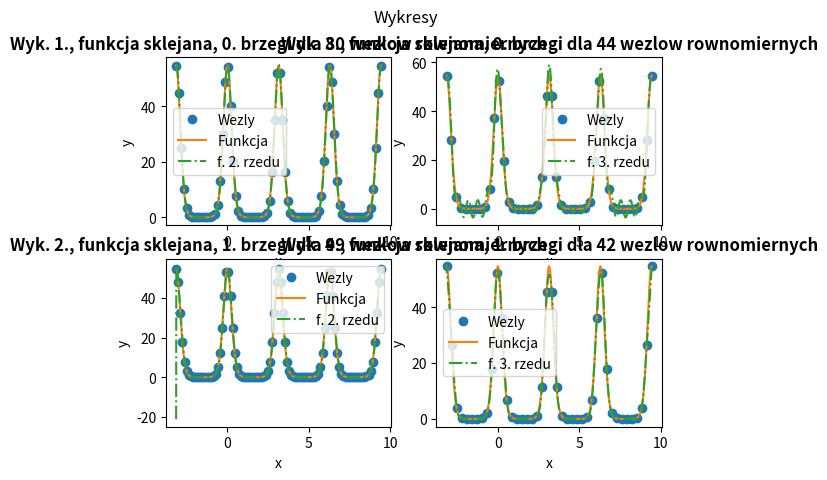

This figure's Python source:
from math import pi, cos, e, sin
import numpy as np
import matplotlib.pyplot as plot
import numpy.linalg
from scipy.special import roots_chebyt

# nodes_n = 10
min_x = -pi
max_x = 3 * pi

graph_counter = 1

samples = np.arange(min_x, max_x + 0.01, 0.01)
samples_n = len(samples)


def f(samples):
    k = 4
    m = 2
    if not isinstance(samples, float):
        return [e ** (k * cos(m * i)) for i in samples]
    return e ** (k * cos(m * samples))


def genEquidistant(nodes_n):
    return np.arange(min_x, max_x + 0.01, (max_x - min_x) / (nodes_n - 1))


def genChebyshev(nodes_n):
    nodes, _ = roots_chebyt(nodes_n)
    nodes *= ((max_x - min_x) / 2)
    nodes += ((max_x + min_x) / 2)
    return nodes


def cubicSpline(nodes, mode):
    y = f(nodes)
    nodes_n = len(nodes)

    def h(i):
        return nodes[i] - nodes[i - 1]

    def delt(i):
        return (y[i] - y[i - 1]) / (nodes[i] - nodes[i - 1])

    def delt2(i):
        return (delt(i + 1) - delt(i)) / (nodes[i + 1] - nodes[i - 1])

    def delt3(i):
        return (delt2(i + 1) - delt2(i)) / (nodes[i + 2] - nodes[i - 1])

    A = [[0 for i in range(nodes_n)] for j in range(nodes_n)]
    P = [0 for _ in range(nodes_n)]
    if mode==0:
        A[0][0] = -h(1)
        A[0][1] = h(1)
    else:
        A[0][0] = 0
        A[0][1] = 1
    for i in range(1, nodes_n - 1):  # 1 brzegi3
        A[i][i - 1] = h(i)
        A[i][i] = 2 * (h(i) + h(i + 1))
        A[i][i + 1] = h(i + 1)

    if mode==0:
        A[nodes_n - 1][nodes_n - 2] = h(nodes_n - 1)
        A[nodes_n - 1][nodes_n - 1] = -h(nodes_n - 1)
    else:
        A[nodes_n - 1][nodes_n - 2] = 1
        A[nodes_n - 1][nodes_n - 1] = 0
    P[0] = h(1) ** 2 * delt3(1)
    for i in range(1, nodes_n - 1):
        P[i] = delt(i + 1) - delt(i)
    P[nodes_n - 1] = -(h(nodes_n - 1) ** 2) * delt3(nodes_n - 3)

    ro = np.linalg.solve(A, P)

    def b(i):
        return (y[i] - y[i - 1]) / h(i) - h(i) * (ro[i] + 2 * ro[i - 1])

    def c(i):
        return 3 * ro[i - 1]

    def d(i):
        return (ro[i] - ro[i - 1]) / h(i)

    ans = []
    for j in range(samples_n):
        i = 0
        while i < len(nodes) - 1 and nodes[i] < samples[j]:
            i += 1
        ans.append(y[i - 1] + b(i) * (samples[j - 1] - nodes[i - 1]) + c(i) * (samples[j - 1] - nodes[i - 1]) ** 2 +
                   d(i) * (samples[j - 1] - nodes[i - 1]) ** 3)
    return ans


def quadriSpline(nodes, mode):
    y = f(nodes)
    nodes_n = len(nodes)

    def h(i):
        return nodes[i] - nodes[i - 1]

    def delt(i):
        return (y[i] - y[i - 1]) / (nodes[i] - nodes[i - 1])

    B2 = []

    def b2(i):
        return B2[i - 1]

    def c2(i):
        return (b2(i + 1) - b2(i)) / (2 * h(i))

    L = [[0 for i in range(nodes_n)] for j in range(nodes_n)]
    R = [0 for _ in range(nodes_n)]
    if mode == 0:
        L[0][0] = 1
        L[0][1] = 0
    else:
        L[0][0] = 1
        L[0][1] = -1
    for i in range(1, nodes_n - 1):  # 1 brzegi2
        L[i][i - 1] = 1
        L[i][i] = 1

    L[nodes_n - 1][nodes_n - 2] = 1
    L[nodes_n - 1][nodes_n - 1] = 1
    R[0] = 0
    for i in range(1, nodes_n):
        R[i] = 2 * delt(i)
    B2 = np.linalg.solve(L, R)

    ans = []
    for j in range(samples_n):
        i = 0
        while i < len(nodes) - 1 and nodes[i] < samples[j]:
            i += 1
        ans.append(y[i - 1] + b2(i) * (samples[j - 1] - nodes[i - 1]) + c2(i) * (samples[j - 1] - nodes[i - 1]) ** 2)
    return ans

def showGraph(nodes_n, x, y, graph_counter):
    nodes = genEquidistant(nodes_n)
    if y == 0:
        if x == 0:
            axis[x][y].plot(nodes, f(nodes), 'o', samples, f(samples), samples, quadriSpline(nodes, 0), '-.')
        else:
            axis[x][y].plot(nodes, f(nodes), 'o', samples, f(samples), samples, cubicSpline(nodes, 1), '-.')
        name = "f. 2. rzedu"
    else:
        if x == 0:
            axis[x][y].plot(nodes, f(nodes), 'o', samples, f(samples), samples, quadriSpline(nodes, 0), '-.')
        else:
            axis[x][y].plot(nodes, f(nodes), 'o', samples, f(samples), samples, cubicSpline(nodes, 1), '-.')
        name = "f. 3. rzedu"

    axis[x][y].legend(['Wezly', 'Funkcja', name], loc='best')
    axis[x][y].set_xlabel("x")
    axis[x][y].set_ylabel("y")
    axis[x][y].set_title("Wyk. " + str(graph_counter) + "., funkcja sklejana, " + str(x) + ". brzegi dla " + str(nodes_n) +
                         " wezlow rownomiernych", fontweight="bold")
    graph_counter += 1
    return graph_counter

def comp_abs(Y):
    ans = 0
    for i in range(0, samples_n):
        idx = min_x + (max_x - min_x) * i / samples_n
        ans = max(ans, abs(Y[i] - f(idx)))
    return ans

def comp_sqr(Y):
    ans = 0
    for i in range(0, samples_n):
        idx = min_x + (max_x - min_x) * i / samples_n
        ans += (Y[i] - f(idx)) ** 2
    return ans

print("n ",
      "quadri equidist 0; ",
      # "quadri chebys 0; ",
      "quadri equidist 1; ",
      # "quadri chebys 1;   ",
      "cubic equidist 0;   ",
      # "cubic chebys 0;   ",
      "cubic equidist 1;   ",
      # "cubic chebys 1   "
      )
min1=min3=min5=min7=-1
for i in range(5,100):
    d1 = comp_abs(quadriSpline(genEquidistant(i),0))
    # d2 = comp_abs(quadriSpline(genChebyshev(i),0))
    d3 = comp_abs(quadriSpline(genEquidistant(i),1))
    # d4 = comp_abs(quadriSpline(genChebyshev(i),1))
    d5 = comp_abs(cubicSpline(genEquidistant(i),0))
    # d6 = comp_abs(cubicSpline(genChebyshev(i),0))
    d7 = comp_abs(cubicSpline(genEquidistant(i),1))
    # d8 = comp_abs(cubicSpline(genChebyshev(i),1))

    print(i, end=": ")
    print(d1, end="; ")
    # print(d2, end="; ")
    print(d3, end="; ")
    # print(d4, end="; ")
    print(d5, end="; ")
    # print(d6, end="; ")
    print(d7)
    # print(d8)

    # figure, axis = plot.subplots(2, 2)
    # figure.suptitle("Highest difference")
    # graph_counter = showGraph(10, 0, 0, graph_counter, 0)
    # # graph_counter = showGraph(10, 1, 0, graph_counter, 0)
    # graph_counter = showGraph(10, 0, 1, graph_counter, 0)
    # # graph_counter = showGraph(10, 1, 1, graph_counter, 0)
    # plot.show()
    if min1 > d1 or min1==-1:
        min1 = d1
        i1 = i
    if min3 > d3 or min3==-1:
        min3 = d3
        i3 = i
    if min5 > d5 or min5 == -1:
        min5 = d5
        i5 = i
    if min7 > d7 or min7 == -1:
        min7 = d7
        i7 = i

    if i==100-1:
        print()
        print("Najmniejsze niedokładności otrzymano dla:")
        print(i1, ": ", min1, "; ", i3, ": ", min3, "; ", i5, ": ", min5, "; ", i7, ": ", min7, sep="")
        print("---------------------")
        figure, axis = plot.subplots(2, 2)
        figure.suptitle("Wykresy")
        graph_counter = showGraph(i1, 0, 0, graph_counter)
        graph_counter = showGraph(i3, 1, 0, graph_counter)
        graph_counter = showGraph(i5, 0, 1, graph_counter)
        graph_counter = showGraph(i7, 1, 1, graph_counter)
        plot.show()



# figure, axis = plot.subplots(2,2)
# figure.suptitle("Wykresy")
# graph_counter = showGraph(10, 0, 0, graph_counter)
# graph_counter = showGraph(10, 1, 0, graph_counter)
# graph_counter = showGraph(10, 0, 1, graph_counter)
# graph_counter = showGraph(10, 1, 1, graph_counter)
# plot.show()

